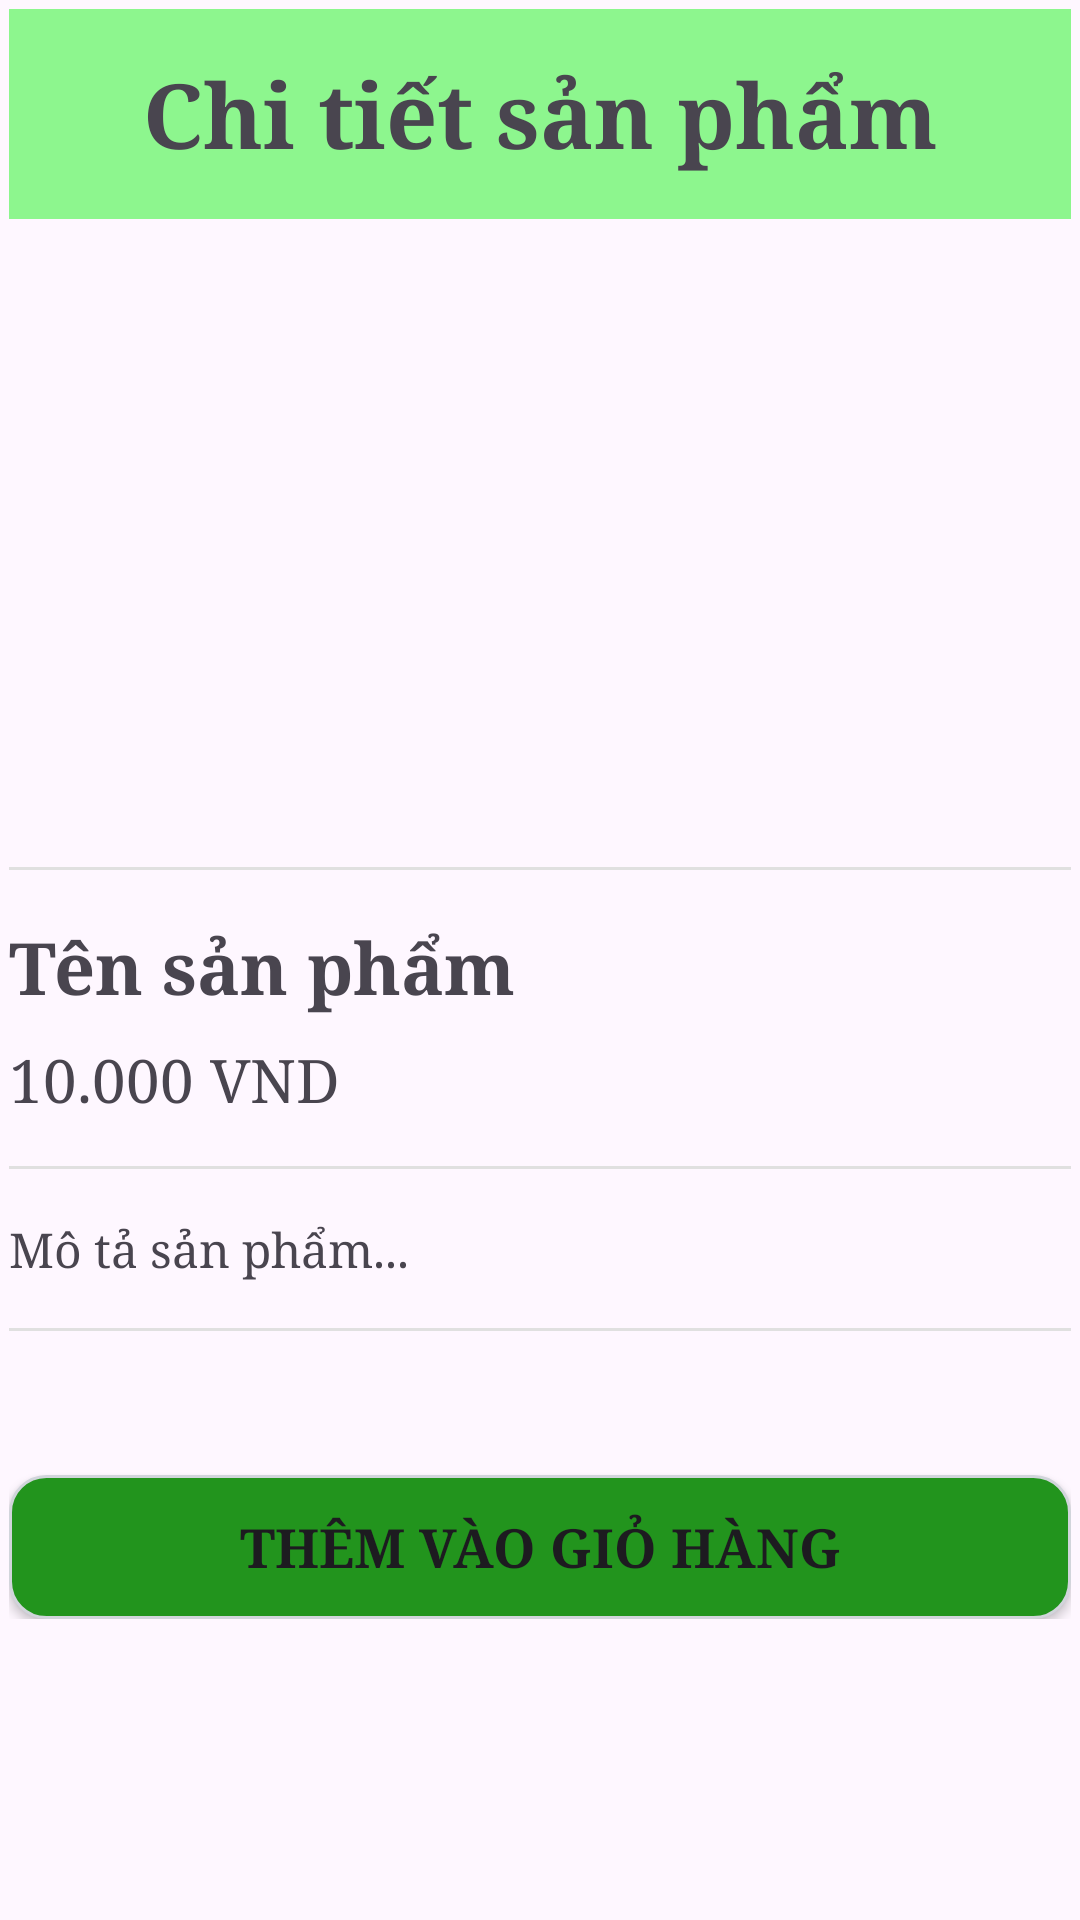

Here is an Android app screen rendered from its layout file. Give the layout XML and the strings, colors and styles it references.
<!-- AndroidManifest.xml: application theme Theme.AppVegetables -->
<!-- res/layout/product_info.xml -->
<?xml version="1.0" encoding="utf-8"?>
<ScrollView xmlns:android="http://schemas.android.com/apk/res/android"
    android:layout_width="match_parent"
    android:layout_height="match_parent"
    android:padding="3dp"
    xmlns:app="http://schemas.android.com/apk/res-auto">
    <LinearLayout
        android:layout_width="match_parent"
        android:layout_height="wrap_content"
        android:orientation="vertical">
        <TextView
            android:fontFamily="serif"
            android:textSize="30sp"
            android:gravity="center"
            android:textStyle="bold"
            android:text="@string/txt_product_info"
            android:background="#8DF68E"
            android:layout_width="match_parent"
            android:layout_height="70dp"/>
        
        <ImageView
            android:id="@+id/img_product_detail"
            android:layout_width="200dp"
            android:layout_height="200dp"
            android:layout_gravity="center_horizontal"
            android:scaleType="centerCrop"
            android:background="@drawable/rau_muong" />

        
        <View
            android:layout_width="match_parent"
            android:layout_height="1dp"
            android:layout_marginTop="16dp"
            android:layout_marginBottom="16dp"
            android:background="#E0E0E0" />

        
        <TextView
            android:id="@+id/txt_product_name"
            android:layout_width="wrap_content"
            android:layout_height="wrap_content"
            android:text="Tên sản phẩm"
            android:fontFamily="serif"
            android:textSize="24sp"
            android:textStyle="bold" />

        
        <TextView
            android:id="@+id/txt_product_price"
            android:layout_width="wrap_content"
            android:layout_height="wrap_content"
            android:fontFamily="serif"
            android:layout_marginTop="8dp"
            android:text="10.000 VND"
            android:textSize="20sp"
             />

        <View
            android:layout_width="match_parent"
            android:layout_height="1dp"
            android:layout_marginTop="16dp"
            android:layout_marginBottom="16dp"
            android:background="#E0E0E0" />

        
        <TextView
            android:id="@+id/txt_product_mo_ta"
            android:layout_width="match_parent"
            android:layout_height="wrap_content"
            android:fontFamily="serif"
            android:text="Mô tả sản phẩm..."
            android:textSize="16sp" />

        <View
            android:layout_width="match_parent"
            android:layout_height="1dp"
            android:layout_marginTop="16dp"
            android:layout_marginBottom="16dp"
            android:background="#E0E0E0" />

        
        <Button
            android:id="@+id/btn_add_cart"
            android:layout_width="match_parent"
            android:layout_height="wrap_content"
            android:layout_marginTop="32dp"
            android:text="Thêm vào giỏ hàng"
            android:fontFamily="serif"
            android:textSize="18sp"
            android:textStyle="bold"
            android:background="@drawable/btn_hcn_bo_tron"
            app:backgroundTint="@null"/>
    </LinearLayout>

</ScrollView>
<!-- resources referenced by this layout -->
<resources>
  <!-- drawable btn_hcn_bo_tron (drawable) -->
  <?xml version="1.0" encoding="utf-8"?>
  <shape xmlns:android="http://schemas.android.com/apk/res/android"
      android:shape="rectangle">
      <solid android:color="#22941D" />
      <stroke
          android:width="1dp"
          android:color="#D1D5DB"/>   
      <corners android:radius="12dp"/>  
      <padding
          android:left="12dp"
          android:top="10dp"
          android:right="12dp"
          android:bottom="10dp" />
      
      <size android:height="48dp"/>
  </shape>
  <string name="txt_product_info"> Chi tiết sản phẩm   </string>
  <style name="Theme.AppVegetables" parent="Base.Theme.AppVegetables" />
  <style name="Base.Theme.AppVegetables" parent="Theme.Material3.DayNight.NoActionBar">
          
          
      </style>
</resources>
